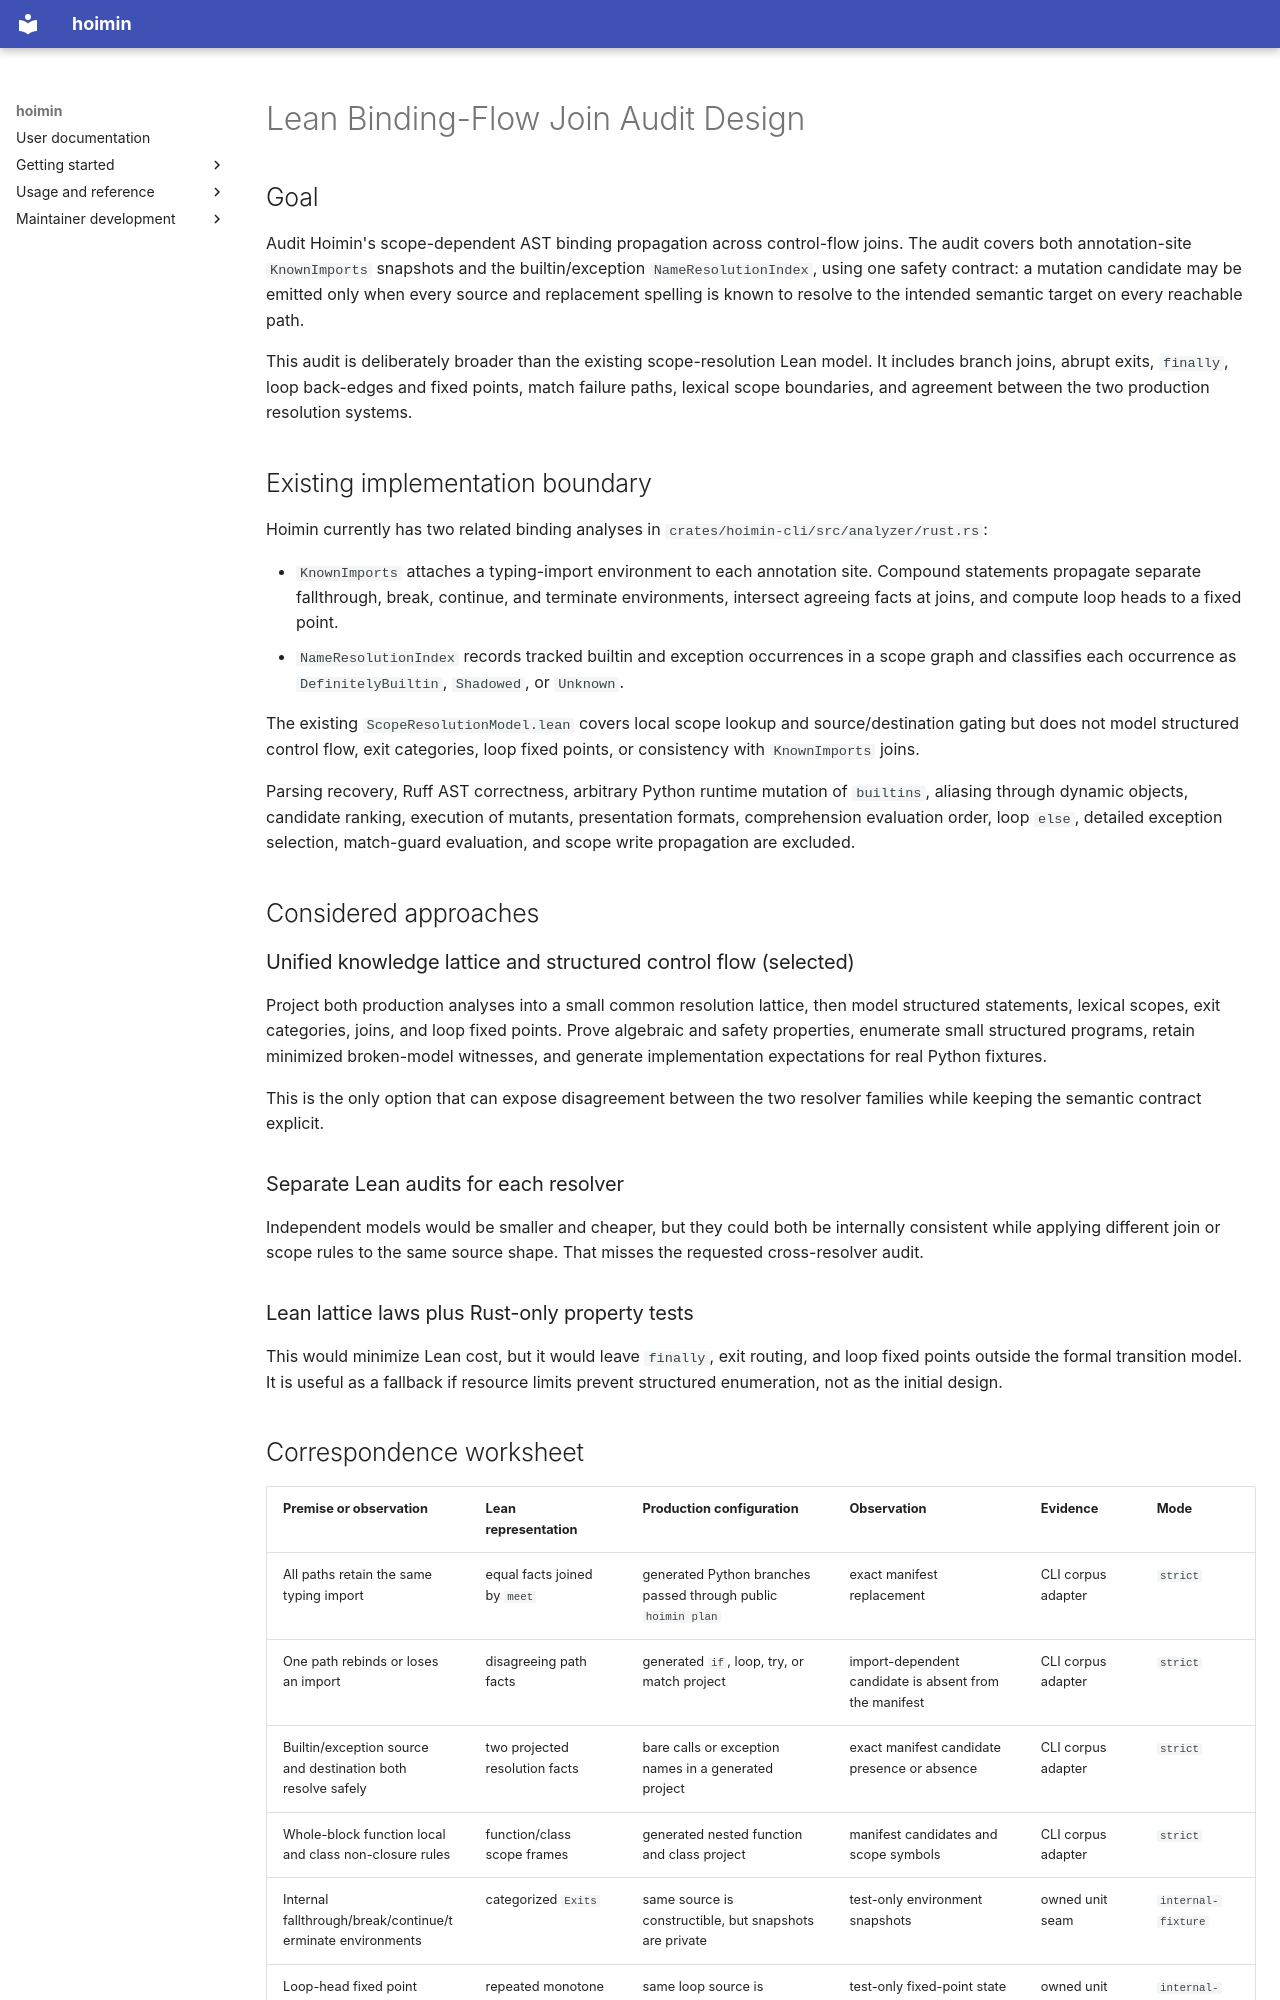

repository: HayaoSuzuki/hoimin · page: superpowers/specs/2026-08-11-lean-binding-flow-join-audit-design/index.html · generator: mkdocs

# Lean Binding-Flow Join Audit Design

## Goal

Audit Hoimin's scope-dependent AST binding propagation across control-flow
joins. The audit covers both annotation-site `KnownImports` snapshots and the
builtin/exception `NameResolutionIndex`, using one safety contract: a mutation
candidate may be emitted only when every source and replacement spelling is
known to resolve to the intended semantic target on every reachable path.

This audit is deliberately broader than the existing scope-resolution Lean
model. It includes branch joins, abrupt exits, `finally`, loop back-edges and
fixed points, match failure paths, lexical scope boundaries, and agreement
between the two production resolution systems.

## Existing implementation boundary

Hoimin currently has two related binding analyses in
`crates/hoimin-cli/src/analyzer/rust.rs`:

- `KnownImports` attaches a typing-import environment to each annotation site.
  Compound statements propagate separate fallthrough, break, continue, and
  terminate environments, intersect agreeing facts at joins, and compute loop
  heads to a fixed point.
- `NameResolutionIndex` records tracked builtin and exception occurrences in a
  scope graph and classifies each occurrence as `DefinitelyBuiltin`,
  `Shadowed`, or `Unknown`.

The existing `ScopeResolutionModel.lean` covers local scope lookup and
source/destination gating but does not model structured control flow, exit
categories, loop fixed points, or consistency with `KnownImports` joins.

Parsing recovery, Ruff AST correctness, arbitrary Python runtime mutation of
`builtins`, aliasing through dynamic objects, candidate ranking, execution of
mutants, presentation formats, comprehension evaluation order, loop `else`,
detailed exception selection, match-guard evaluation, and scope write
propagation are excluded.

## Considered approaches

### Unified knowledge lattice and structured control flow (selected)

Project both production analyses into a small common resolution lattice, then
model structured statements, lexical scopes, exit categories, joins, and loop
fixed points. Prove algebraic and safety properties, enumerate small structured
programs, retain minimized broken-model witnesses, and generate implementation
expectations for real Python fixtures.

This is the only option that can expose disagreement between the two resolver
families while keeping the semantic contract explicit.

### Separate Lean audits for each resolver

Independent models would be smaller and cheaper, but they could both be
internally consistent while applying different join or scope rules to the same
source shape. That misses the requested cross-resolver audit.

### Lean lattice laws plus Rust-only property tests

This would minimize Lean cost, but it would leave `finally`, exit routing, and
loop fixed points outside the formal transition model. It is useful as a
fallback if resource limits prevent structured enumeration, not as the initial
design.
